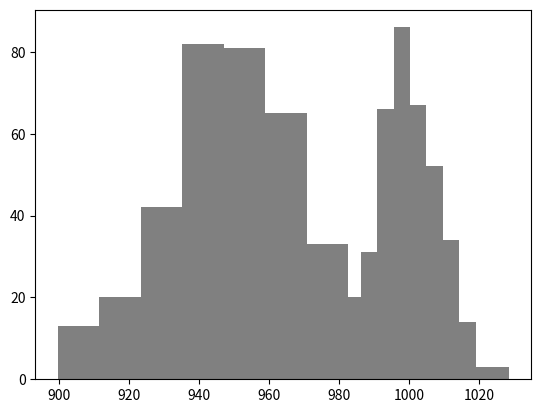

Recreate this plot in Python.
#-*- coding:utf-8 -*-
import numpy
import scipy.stats as sta
import matplotlib.pyplot as plt

def first_year():
    X=sta.norm(loc=950, scale=20)#generate random data in normal distribution whose expectation is 950 and standard deviation is 20
    wbread=[]
    for i in range(365):
        x=X.rvs(size=100)
        wbread.append(x[0])#get the random data for one day

    print (numpy.mean(wbread))#print mean value
    print (sta.skew(wbread))#print skew value 
    plt.hist(wbread,color='grey')
    plt.savefig('first_year.png')

def second_year():
    X=sta.norm(loc=950, scale=20)#generate random data in normal distribution whose expectation is 950 and standard deviation is 20
    wbread=[]
    for i in range(365):
        x=X.rvs(size=100)
        wbread.append(max(x))#get the random data for one day

    print (numpy.mean(wbread))#print mean value
    print (sta.skew(wbread))#print skew value
    plt.hist(wbread,color='grey')
    plt.savefig('second_year.png')

#the code should not be changed
if __name__ == '__main__':
    first_year()
    second_year()
